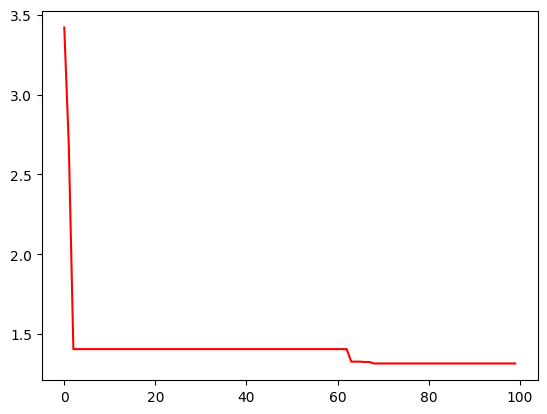

Reproduce this figure in Python.
#!/usr/bin/env python3
# -*- coding: utf-8 -*-
"""
Created on Fri Dec 20 21:29:06 2024

[redacted]

[redacted]


"""

import numpy as np
import matplotlib.pyplot as plt
from pylab import *
mpl.rcParams['font.sans-serif'] = ['SimHei']
mpl.rcParams['axes.unicode_minus'] = False


####################初始化参数#####################
NP = 50                 #种群数量
L = 2                 # 对应x,y
Pc = 0.5                 #交叉率
Pm = 0.1                 #变异率
G = 100                 #最大遗传代数
Xmax = 2                #x上限
Xmin = 1                 #x下限
Ymax = 0                 #y上限
Ymin = -1                #y 下限

########################这里定义一些参数，分别是计算适应度函数和计算约束惩罚项函数############

def calc_f(X):
    """计算群体粒子的目标函数值，X 的维度是 size * 2 """
    a = 10
    pi = np.pi
    x = X[:, 0]
    y = X[:, 1]
    return 2 * a + x ** 2 - a * np.cos(2 * pi * x) + y ** 2 - a * np.cos(2 * 3.14 * y)

def calc_e(X):
    """计算群体粒子的目惩罚项，X 的维度是 size * 2 """
    sumcost=[]

    for i in range(X.shape[0]):
        ee = 0
        """计算第一个约束的惩罚项"""
        e1 = X[i, 0] + X[i, 1] - 6
        ee += max(0, e1)
        """计算第二个约束的惩罚项"""
        e2 = 3 * X[i, 0] - 2 * X[i, 1] - 5
        ee += max(0, e2)
        sumcost.append(ee)
    return sumcost

##############遗传操作方法#########
def select(X, fitness):
    """根据轮盘赌法选择优秀个体"""
    fitness = 1 / fitness  # fitness越小表示越优秀，被选中的概率越大，做 1/fitness 处理
    fitness = fitness / fitness.sum()  # 归一化
    idx = np.array(list(range(X.shape[0])))
    X2_idx = np.random.choice(idx, size=X.shape[0], p=fitness)  # 根据概率选择
    X2 = X[X2_idx, :]
    return X2

def crossover(X, c):
    """按顺序选择2个个体以概率c进行交叉操作"""
    for i in range(0, X.shape[0], 2):
        parent1=X[i].copy() #父亲
        parent2=X[i + 1].copy()#母亲
        # 产生0-1区间的均匀分布随机数，判断是否需要进行交叉替换
        if np.random.rand() <= c:
            child1=(1-c)*parent1+c*parent2 #这是实数编码 的交叉形式 shape(2,)
            #child1=child1.reshape(-1,2)

            child2=c*parent1+(1-c)*parent2 #shape(2,)
            #child2=child2.reshape(1,2)
            #判断个体是否越限
            if child1[0]>Xmax or child1[0] < Xmin:
                child1[0]=np.random.uniform(Xmin, Xmax)
            if child1[1] > Ymax or child1[1] <Ymin:
                child1[1] = np.random.uniform(Ymin, Ymax)
            if child2[0] > Xmax or child2[0] < Xmin:
                child2[0] = np.random.uniform(Xmin, Xmax)
            if child2[1] > Ymax or child2[1] < Ymin:
                child2[1] = np.random.uniform(Ymin, Ymax)
            ######通过比较父辈和子代的适应度值和惩罚项 来决定要不要孩子
            X[i, :]=child1
            X[i + 1, :]=child2
    return X


def mutation(X, m):
    """变异操作"""
    for i in range(X.shape[0]):#遍历每一个个体
        # 产生0-1区间的均匀分布随机数，判断是否需要进行变异
        parent=X[i].copy()#父辈
        if np.random.rand() <= m:
                child = np.random.uniform(-1,2,(1,2))# 用随机赋值的方式进行变异 得到子代
                # 判断个体是否越限
                if child[:,0] > Xmax or child[:,0] < Xmin:
                    child[:,0] = np.random.uniform(Xmin, Xmax)
                if child[:,1] > Ymax or child[:,1] < Ymin:
                    child[:,1] = np.random.uniform(Ymin, Ymax)
                ######通过比较父辈和子代的适应度值和惩罚项 来决定要不要孩子
                X[i]=child
    return X

#子代和父辈之间的选择操作
def update_best(parent,parent_fitness,parent_e,child,child_fitness,child_e):
    """
        判
        :param parent: 父辈个体
        :param parent_fitness:父辈适应度值
        :param parent_e    ：父辈惩罚项
        :param child:  子代个体
        :param child_fitness 子代适应度值
        :param child_e  ：子代惩罚项

        :return: 父辈 和子代中较优者、适应度、惩罚项

        """
    # 规则1，如果 parent 和 child 都没有违反约束，则取适应度小的
    if parent_e <= 0.0000001 and child_e <= 0.0000001:
        if parent_fitness <= child_fitness:
            return parent,parent_fitness,parent_e
        else:
            return child,child_fitness,child_e
    # 规则2，如果child违反约束而parent没有违反约束，则取parent
    if parent_e < 0.0000001 and child_e  >= 0.0000001:
        return parent,parent_fitness,parent_e
    # 规则3，如果parent违反约束而child没有违反约束，则取child
    if parent_e >= 0.0000001 and child_e < 0.0000001:
        return child,child_fitness,child_e
    # 规则4，如果两个都违反约束，则取适应度值小的
    if parent_fitness <= child_fitness:
        return parent,parent_fitness,parent_e
    else:
        return child, child_fitness, child_e

def ga():
    """遗传算法主函数"""
    best_fitness = []  # 记录每次迭代的效果
    best_xy = []#存放最优xy
    f = np.random.uniform(-1, 2, (NP, 2))  # 初始化种群 （生成-1,2之间的随机数）shape (NP,2)
    for i in range(G):#遍历每一次迭代
        fitness=np.zeros((NP, 1))#存放适应度值
        ee=np.zeros((NP, 1)) #存放惩罚项值

        parentfit = calc_f(f)#计算父辈目标函数值
        parentee = calc_e(f)#计算父辈惩罚项
        parentfitness = parentfit + parentee #计算父辈适应度值   适应度值=目标函数值+惩罚项
        X2 = select(f, parentfitness)#选择
        X3 = crossover(X2, Pc)#交叉
        X4 = mutation(X3, Pm)#变异

        childfit = calc_f(X4)  # 子代目标函数值
        childee = calc_e(X4)  # 子代惩罚项
        childfitness = childfit + childee  # 子代适应度值

        # 更新群体
        for j in range(NP):#遍历每一个个体
            X4[j], fitness[j], ee[j] = update_best(f[j], parentfitness[j], parentee[j], X4[j], childfitness[j], childee[j])

        best_fitness.append(fitness.min())
        x, y = X4[fitness.argmin()]
        best_xy.append((x, y))
        f=X4
        # 多次迭代后的最终效果
    print("最优值是：%.5f" % best_fitness[-1])
    print("最优解是：x=%.5f, y=%.5f" % best_xy[-1])
    # 打印效果
    plt.plot(best_fitness, color='r')
    plt.show()
ga()
























































